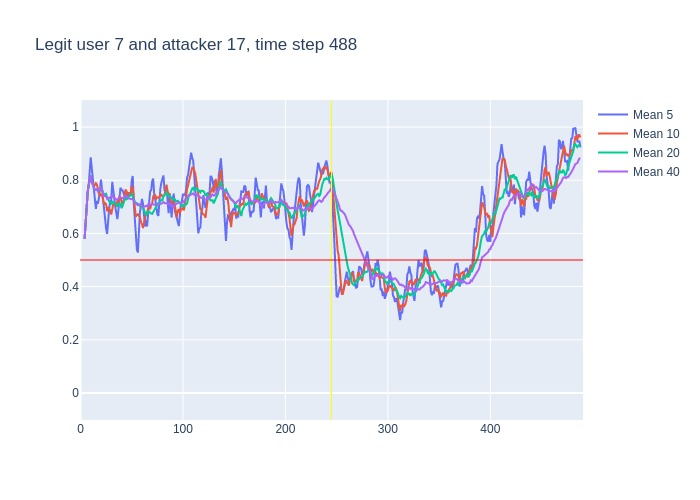

The file beside this chart, header and first rows:
, time, confidence, avg_5_conf, avg_10_conf, avg_20_conf, avg_40_conf, real_user, predicted, user_count
0, 3, 0.58, , , , , 7, 7, 16
1, 4, 0.71, 0.58, 0.58, 0.58, 0.58, 7, 7, 16
2, 5, 0.83, 0.645, 0.645, 0.645, 0.645, 7, 7, 16
3, 6, 0.9, 0.7067, 0.7067, 0.7067, 0.7067, 7, 7, 16
4, 7, 0.89, 0.755, 0.755, 0.755, 0.755, 7, 7, 16
5, 8, 0.92, 0.782, 0.782, 0.782, 0.782, 7, 7, 16
6, 9, 0.89, 0.85, 0.805, 0.805, 0.805, 7, 7, 16
7, 10, 0.63, 0.886, 0.8171, 0.8171, 0.8171, 7, 7, 16
8, 11, 0.72, 0.846, 0.7937, 0.7937, 0.7937, 7, 7, 16
9, 12, 0.68, 0.81, 0.7856, 0.7856, 0.7856, 7, 7, 16
10, 13, 0.65, 0.768, 0.775, 0.775, 0.775, 7, 7, 16
11, 14, 0.78, 0.714, 0.782, 0.7636, 0.7636, 7, 7, 16
12, 15, 0.78, 0.692, 0.789, 0.765, 0.765, 7, 7, 16
13, 16, 0.67, 0.722, 0.784, 0.7662, 0.7662, 7, 7, 16
14, 17, 0.79, 0.712, 0.761, 0.7593, 0.7593, 7, 7, 16
15, 18, 0.84, 0.734, 0.751, 0.7613, 0.7613, 7, 7, 16
16, 19, 0.93, 0.772, 0.743, 0.7662, 0.7662, 7, 7, 16
17, 20, 0.61, 0.802, 0.747, 0.7759, 0.7759, 7, 7, 16
18, 21, 0.46, 0.768, 0.745, 0.7667, 0.7667, 7, 7, 16
19, 22, 0.58, 0.726, 0.719, 0.7505, 0.7505, 7, 7, 16
20, 23, 0.7, 0.684, 0.709, 0.742, 0.742, 7, 7, 16
21, 24, 0.74, 0.656, 0.714, 0.748, 0.74, 7, 7, 16
22, 25, 0.51, 0.618, 0.71, 0.7495, 0.74, 7, 7, 16
23, 26, 0.83, 0.598, 0.683, 0.7335, 0.73, 7, 7, 16
24, 27, 0.69, 0.672, 0.699, 0.73, 0.7342, 7, 7, 16
25, 28, 0.83, 0.694, 0.689, 0.72, 0.7324, 7, 7, 16
26, 29, 0.76, 0.72, 0.688, 0.7155, 0.7362, 7, 7, 16
27, 30, 0.86, 0.724, 0.671, 0.709, 0.737, 7, 7, 16
28, 31, 0.61, 0.794, 0.696, 0.7205, 0.7414, 7, 7, 16
29, 32, 0.6, 0.75, 0.711, 0.715, 0.7369, 7, 7, 16
30, 33, 0.66, 0.732, 0.713, 0.711, 0.7323, 7, 7, 16
31, 34, 0.65, 0.698, 0.709, 0.7115, 0.73, 7, 7, 16
32, 35, 0.75, 0.676, 0.7, 0.705, 0.7275, 7, 7, 16
33, 36, 0.78, 0.654, 0.724, 0.7035, 0.7282, 7, 7, 16
34, 37, 0.88, 0.688, 0.719, 0.709, 0.7297, 7, 7, 16
35, 38, 0.8, 0.744, 0.738, 0.7135, 0.734, 7, 7, 16
36, 39, 0.6, 0.772, 0.735, 0.7115, 0.7358, 7, 7, 16
37, 40, 0.75, 0.762, 0.719, 0.695, 0.7322, 7, 7, 16
38, 41, 0.73, 0.762, 0.708, 0.702, 0.7326, 7, 7, 16
39, 42, 0.82, 0.752, 0.72, 0.7155, 0.7326, 7, 7, 16
40, 43, 0.89, 0.74, 0.742, 0.7275, 0.7348, 7, 7, 16
41, 44, 0.58, 0.758, 0.765, 0.737, 0.7425, 7, 7, 16
42, 45, 0.62, 0.754, 0.758, 0.729, 0.7392, 7, 7, 16
43, 46, 0.86, 0.728, 0.745, 0.7345, 0.734, 7, 7, 16
44, 47, 0.8, 0.754, 0.753, 0.736, 0.733, 7, 7, 16
45, 48, 0.85, 0.75, 0.745, 0.7415, 0.7308, 7, 7, 16
46, 49, 0.87, 0.742, 0.75, 0.7425, 0.729, 7, 7, 16
47, 50, 0.7, 0.8, 0.777, 0.748, 0.7285, 7, 7, 16
48, 51, 0.35, 0.816, 0.772, 0.74, 0.7303, 7, 7, 16
49, 52, 0.45, 0.714, 0.734, 0.727, 0.721, 7, 7, 16
50, 53, 0.55, 0.644, 0.697, 0.7195, 0.7153, 7, 7, 16
51, 54, 0.65, 0.584, 0.663, 0.714, 0.7127, 7, 7, 16
52, 55, 0.64, 0.54, 0.67, 0.714, 0.7095, 7, 7, 16
53, 56, 0.8, 0.528, 0.672, 0.7085, 0.706, 7, 7, 16
54, 57, 0.76, 0.618, 0.666, 0.7095, 0.7093, 7, 7, 16
55, 58, 0.66, 0.68, 0.662, 0.7035, 0.7085, 7, 7, 16
56, 59, 0.79, 0.702, 0.643, 0.6965, 0.704, 7, 7, 16
57, 60, 0.55, 0.73, 0.635, 0.706, 0.7005, 7, 7, 16
58, 61, 0.51, 0.712, 0.62, 0.696, 0.699, 7, 7, 16
59, 62, 0.62, 0.654, 0.636, 0.685, 0.7003, 7, 7, 16
... 426 more rows
